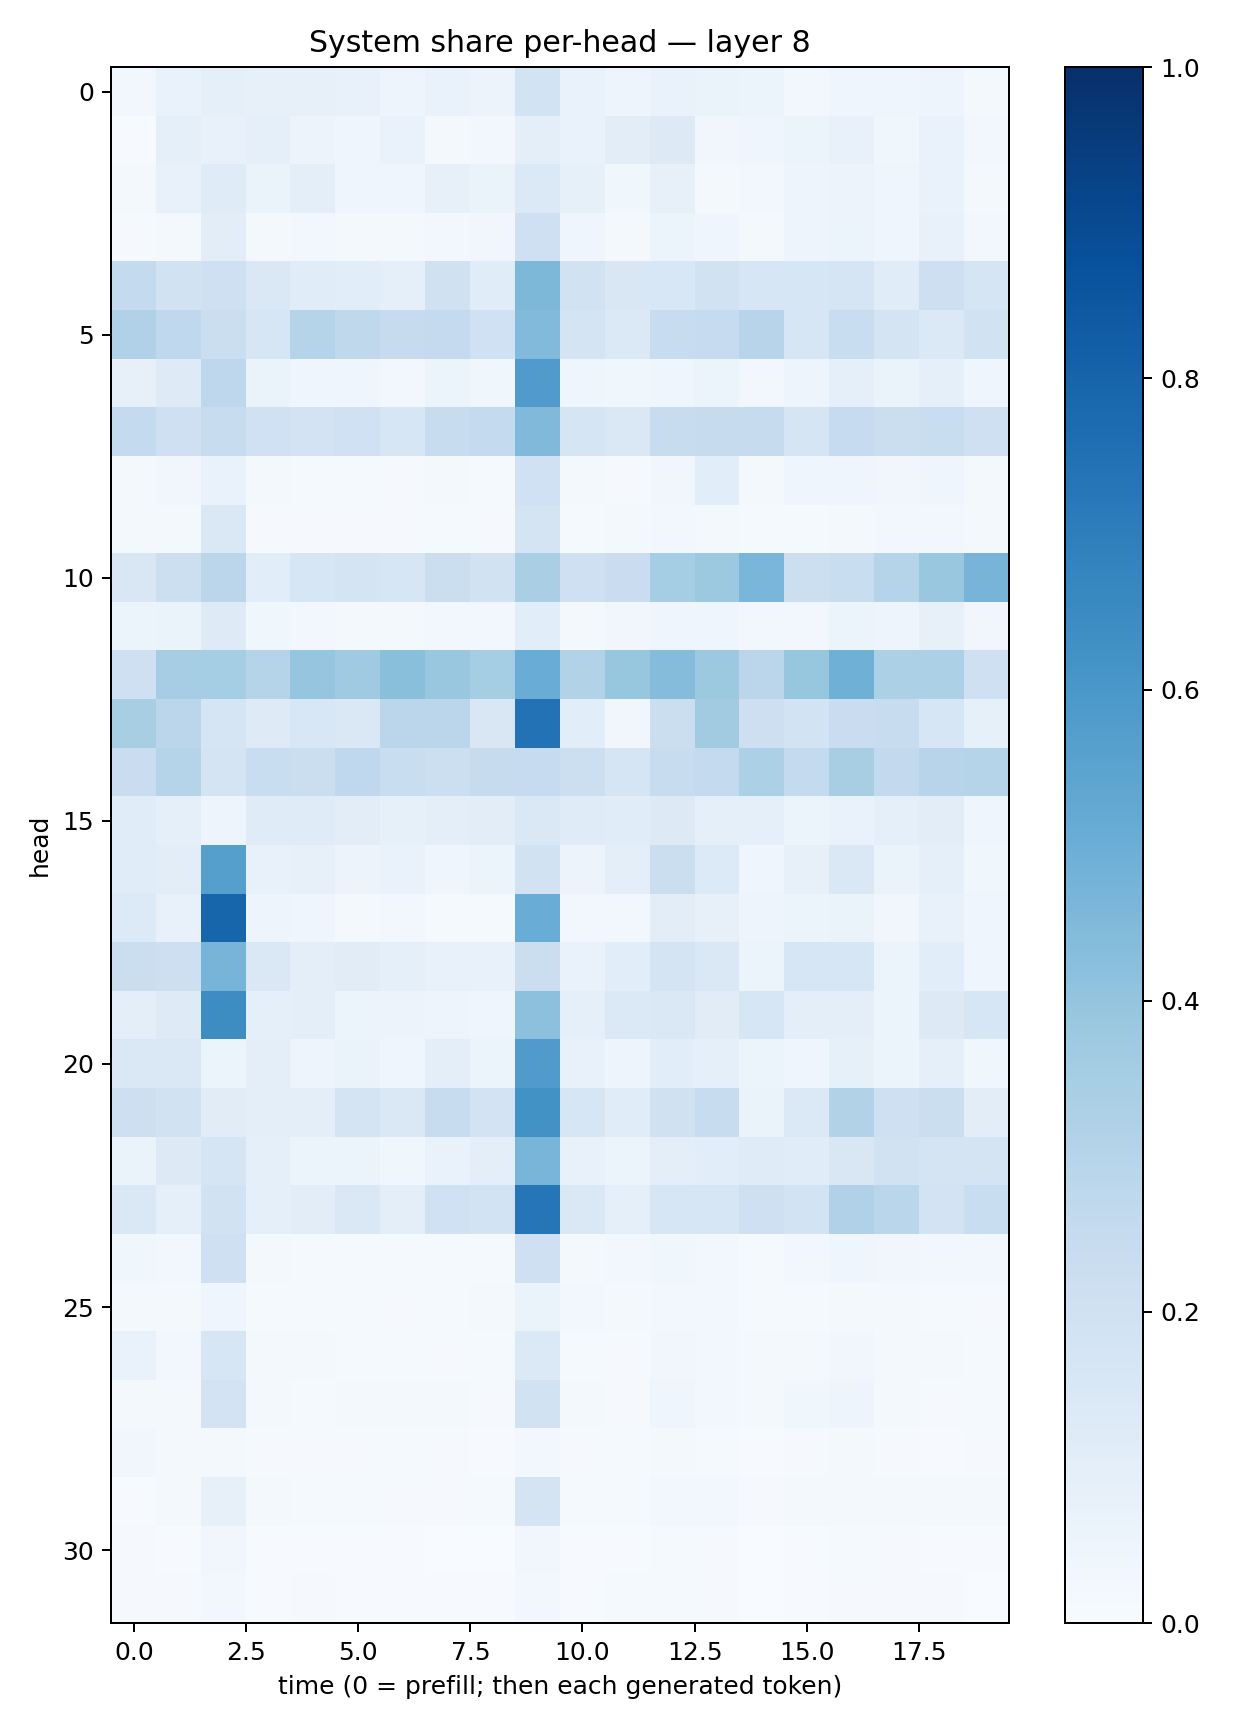

The data file committed next to this chart (first rows):
0.024152132, 0.06655145, 0.0916559, 0.07854454, 0.08052162, 0.073341355, 0.048152886, 0.06657576, 0.058261786, 0.18694454, 0.066761404, 0.049194217, 0.06702098, 0.064805366, 0.05290267, 0.024597844, 0.046250872, 0.045879748, 0.04861825, 0.018574668
0.006337, 0.09037, 0.07332, 0.0875, 0.05664, 0.04003, 0.06744, 0.02173, 0.02736, 0.09476, 0.06961, 0.1047, 0.1311, 0.03376, 0.042, 0.05259, 0.074, 0.03891, 0.06919, 0.0283
0.01733, 0.07064, 0.1174, 0.0657, 0.09717, 0.03965, 0.04239, 0.07839, 0.06349, 0.1393, 0.08214, 0.03898, 0.08202, 0.02195, 0.02491, 0.04809, 0.0552, 0.04541, 0.06689, 0.02292
0.01111, 0.02144, 0.1018, 0.01944, 0.03017, 0.01782, 0.018, 0.02636, 0.0345, 0.2105, 0.04202, 0.02244, 0.05165, 0.04214, 0.02059, 0.05015, 0.06025, 0.04305, 0.07042, 0.02549
0.2577, 0.1941, 0.2045, 0.1444, 0.1166, 0.1076, 0.09061, 0.1955, 0.1138, 0.4535, 0.1915, 0.1509, 0.156, 0.1923, 0.1593, 0.1564, 0.1699, 0.1169, 0.2133, 0.1688
0.3198, 0.2679, 0.2209, 0.1594, 0.3028, 0.2721, 0.2439, 0.252, 0.2001, 0.444, 0.1772, 0.1376, 0.242, 0.2462, 0.2968, 0.1609, 0.2333, 0.1776, 0.1406, 0.1929
0.07971, 0.1247, 0.2772, 0.06389, 0.04575, 0.0418, 0.02769, 0.05255, 0.03543, 0.5806, 0.04666, 0.03707, 0.04239, 0.05214, 0.02744, 0.05059, 0.09252, 0.0648, 0.09286, 0.04614
0.2545, 0.2098, 0.2403, 0.2007, 0.1833, 0.2026, 0.1565, 0.2418, 0.255, 0.4492, 0.1652, 0.1418, 0.2406, 0.2458, 0.2422, 0.1695, 0.249, 0.2251, 0.2308, 0.2085
0.02265, 0.03265, 0.06642, 0.01687, 0.01218, 0.01294, 0.00832, 0.02075, 0.01215, 0.2014, 0.01647, 0.0103, 0.03236, 0.1072, 0.01619, 0.04033, 0.04229, 0.03502, 0.04171, 0.01987
0.01803, 0.0183, 0.1408, 0.01046, 0.009592, 0.009866, 0.01158, 0.01358, 0.009965, 0.1763, 0.01415, 0.01631, 0.02957, 0.01814, 0.01378, 0.01405, 0.02157, 0.02963, 0.03004, 0.0232
0.152, 0.2163, 0.2833, 0.1093, 0.1584, 0.1793, 0.1602, 0.2194, 0.1888, 0.3364, 0.2075, 0.2303, 0.3527, 0.3767, 0.4648, 0.2177, 0.2327, 0.2991, 0.3883, 0.4724
0.05898, 0.06362, 0.1228, 0.03571, 0.02624, 0.02306, 0.01794, 0.02657, 0.02819, 0.1085, 0.01808, 0.03167, 0.04675, 0.04418, 0.03123, 0.03068, 0.06233, 0.04939, 0.08116, 0.03263
0.2084, 0.3514, 0.3555, 0.2978, 0.3946, 0.3686, 0.4229, 0.386, 0.355, 0.5048, 0.3145, 0.3942, 0.4347, 0.3788, 0.2837, 0.3923, 0.4906, 0.3283, 0.3308, 0.2068
0.3416, 0.2836, 0.1688, 0.1219, 0.1526, 0.1439, 0.2816, 0.2825, 0.1504, 0.7457, 0.1079, 0.03164, 0.2207, 0.36, 0.2129, 0.1867, 0.2275, 0.2396, 0.1627, 0.08415
0.2285, 0.2988, 0.1761, 0.234, 0.2217, 0.2668, 0.2335, 0.2155, 0.2455, 0.2497, 0.2165, 0.1711, 0.2397, 0.2547, 0.3317, 0.2561, 0.341, 0.2603, 0.2942, 0.2997
0.1148, 0.08616, 0.04955, 0.1195, 0.1183, 0.1021, 0.08503, 0.09519, 0.1045, 0.1471, 0.1173, 0.1139, 0.1295, 0.08984, 0.08826, 0.0533, 0.07011, 0.09054, 0.105, 0.04078
0.1162, 0.1034, 0.5656, 0.076, 0.07975, 0.05848, 0.06743, 0.04684, 0.06199, 0.1951, 0.05806, 0.09692, 0.2211, 0.134, 0.04072, 0.08071, 0.1473, 0.06302, 0.08876, 0.0353
0.1351, 0.07451, 0.7933, 0.04724, 0.04026, 0.01992, 0.02558, 0.0152, 0.01542, 0.5072, 0.02963, 0.02782, 0.1033, 0.07978, 0.04755, 0.05216, 0.06555, 0.0331, 0.07491, 0.03938
0.2239, 0.2144, 0.4699, 0.1482, 0.1008, 0.1124, 0.09142, 0.07773, 0.07685, 0.2222, 0.06782, 0.1089, 0.1748, 0.1411, 0.06139, 0.1601, 0.1608, 0.06232, 0.1087, 0.03964
0.09625, 0.1247, 0.6414, 0.09327, 0.09953, 0.05111, 0.05682, 0.04981, 0.04062, 0.4167, 0.09094, 0.1398, 0.1414, 0.113, 0.1616, 0.09756, 0.09466, 0.05432, 0.1272, 0.1617
0.1467, 0.1417, 0.06099, 0.094, 0.04853, 0.06395, 0.04131, 0.1013, 0.05094, 0.5785, 0.07089, 0.04882, 0.1057, 0.09245, 0.05367, 0.0394, 0.08316, 0.05228, 0.08764, 0.03867
0.2116, 0.1938, 0.1114, 0.09894, 0.09911, 0.1749, 0.1462, 0.2394, 0.1826, 0.6214, 0.1593, 0.1137, 0.1988, 0.238, 0.06355, 0.1384, 0.3121, 0.2094, 0.2239, 0.1054
0.0639, 0.1268, 0.1714, 0.08843, 0.05169, 0.05251, 0.03583, 0.07011, 0.09554, 0.4674, 0.07154, 0.06149, 0.09614, 0.1085, 0.1178, 0.1133, 0.1518, 0.1914, 0.1719, 0.1787
0.1482, 0.0911, 0.1939, 0.09061, 0.1034, 0.145, 0.09489, 0.2029, 0.1871, 0.7299, 0.1433, 0.08933, 0.1624, 0.1572, 0.2073, 0.1864, 0.319, 0.2883, 0.1808, 0.231
0.03547, 0.02922, 0.205, 0.01825, 0.01371, 0.01226, 0.01484, 0.01417, 0.01237, 0.2043, 0.01867, 0.02484, 0.03687, 0.02705, 0.01443, 0.02576, 0.04054, 0.032, 0.02879, 0.02491
0.02029, 0.01894, 0.04004, 0.0141, 0.01316, 0.0149, 0.0103, 0.01494, 0.01732, 0.06265, 0.02483, 0.01871, 0.02654, 0.02824, 0.01314, 0.01356, 0.02306, 0.01708, 0.01525, 0.01122
0.06689, 0.02602, 0.1617, 0.01728, 0.01802, 0.01559, 0.01253, 0.01002, 0.01225, 0.1389, 0.01469, 0.01057, 0.03135, 0.02363, 0.01753, 0.01614, 0.03432, 0.02327, 0.01588, 0.01359
0.02199, 0.02013, 0.1827, 0.01777, 0.01475, 0.0157, 0.02021, 0.01864, 0.01122, 0.1891, 0.02033, 0.009015, 0.04203, 0.02719, 0.0179, 0.03857, 0.04758, 0.02131, 0.007966, 0.01441
0.03162, 0.01665, 0.01724, 0.01094, 0.0108, 0.01166, 0.01221, 0.01078, 0.005113, 0.02831, 0.00885, 0.01407, 0.01932, 0.0118, 0.007255, 0.008466, 0.0174, 0.008834, 0.007111, 0.009813
0.007432, 0.01654, 0.07947, 0.01761, 0.01209, 0.01332, 0.01073, 0.01022, 0.0144, 0.173, 0.01403, 0.01334, 0.02779, 0.02528, 0.009002, 0.01999, 0.02107, 0.01996, 0.01971, 0.01956
0.01167, 0.00626, 0.03157, 0.006252, 0.00475, 0.004448, 0.004588, 0.003549, 0.003569, 0.03311, 0.004869, 0.006499, 0.01251, 0.01034, 0.003706, 0.007488, 0.01221, 0.008949, 0.006776, 0.006834
0.01107, 0.009924, 0.02751, 0.007317, 0.008594, 0.005556, 0.003954, 0.005915, 0.004879, 0.03016, 0.007306, 0.01278, 0.01248, 0.01054, 0.002987, 0.005932, 0.01044, 0.00786, 0.01154, 0.003101
